Image classification data set "content" (tjnut3/CoffeeModel on GitHub). Class labels (9): AAA grade coffee bean, black coffee bean, borer damaged coffee bean, elephant ear coffee bean, fade, half coffee bean, incomplete coffee bean, peaberry coffee bean, triangle coffee bean.

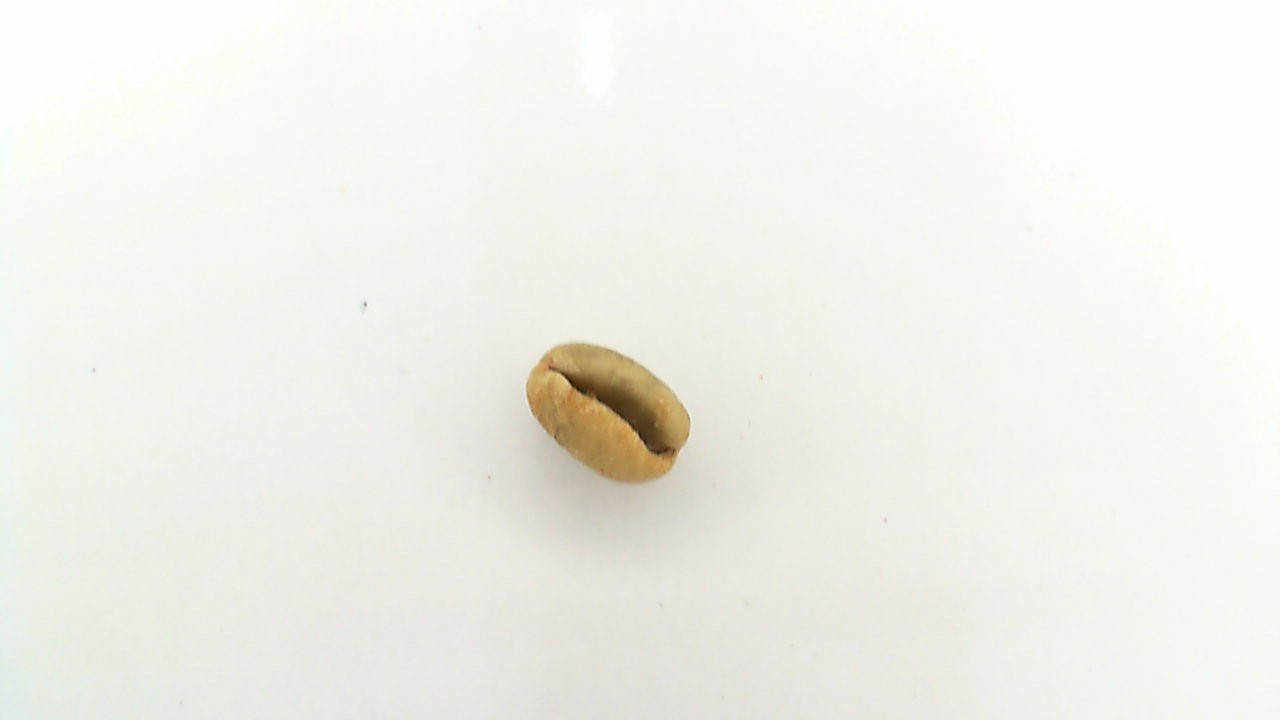
Label: peaberry coffee bean

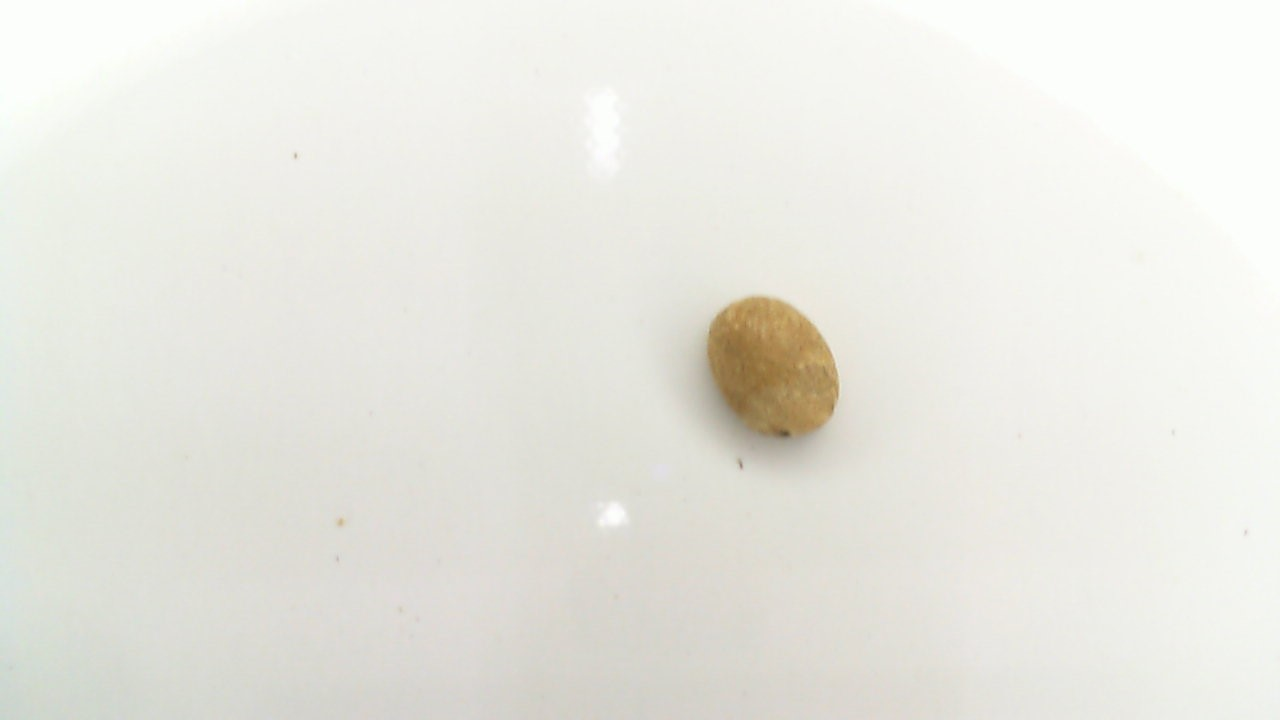
Label: borer damaged coffee bean

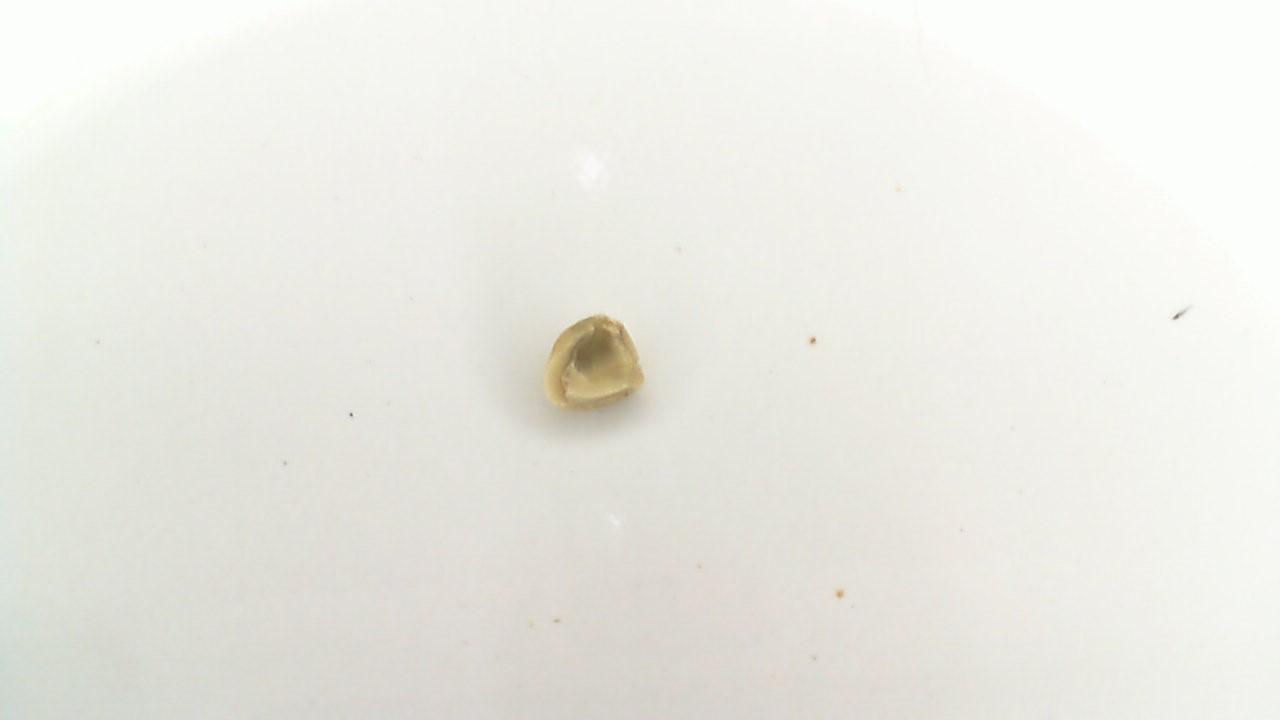
Label: incomplete coffee bean

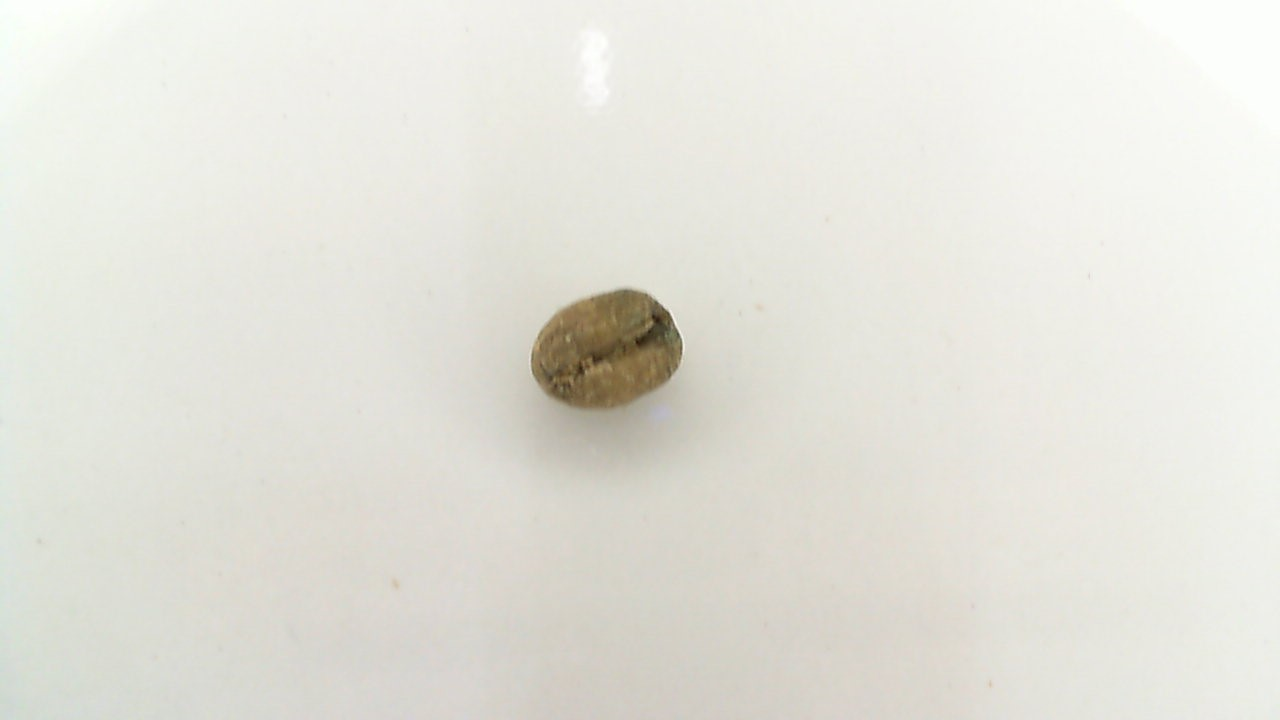
Label: fade

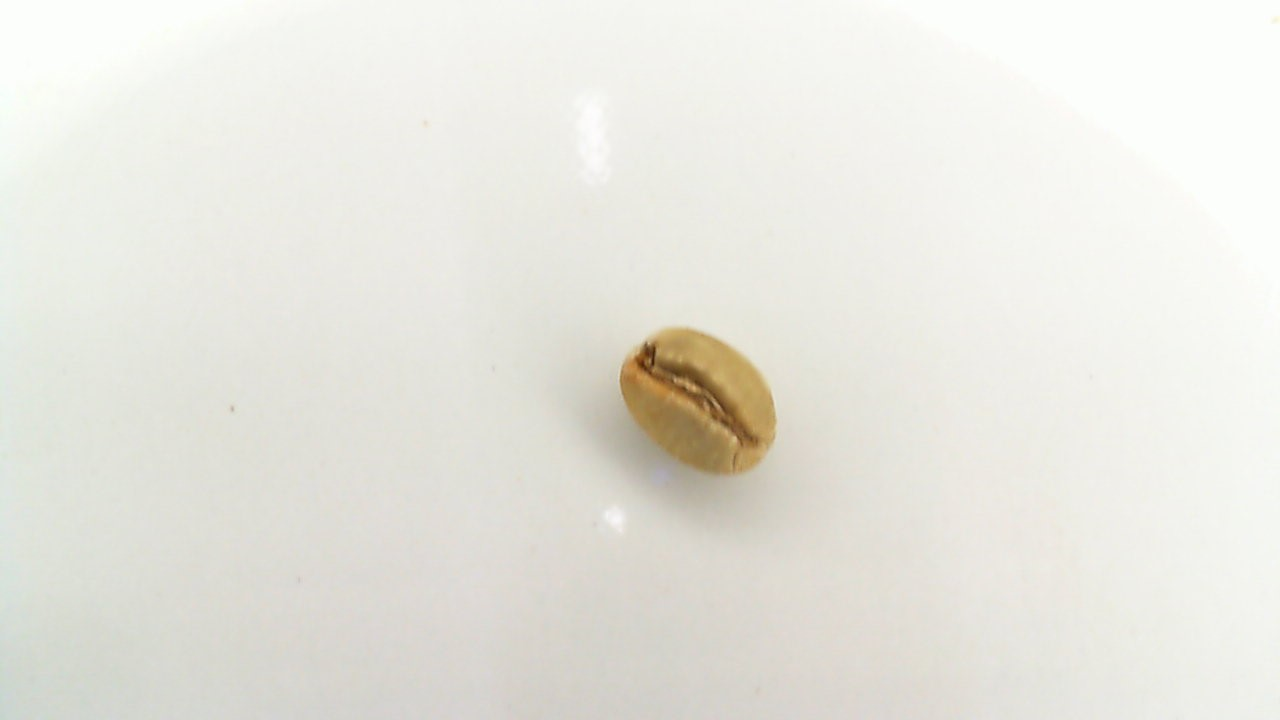
Label: triangle coffee bean

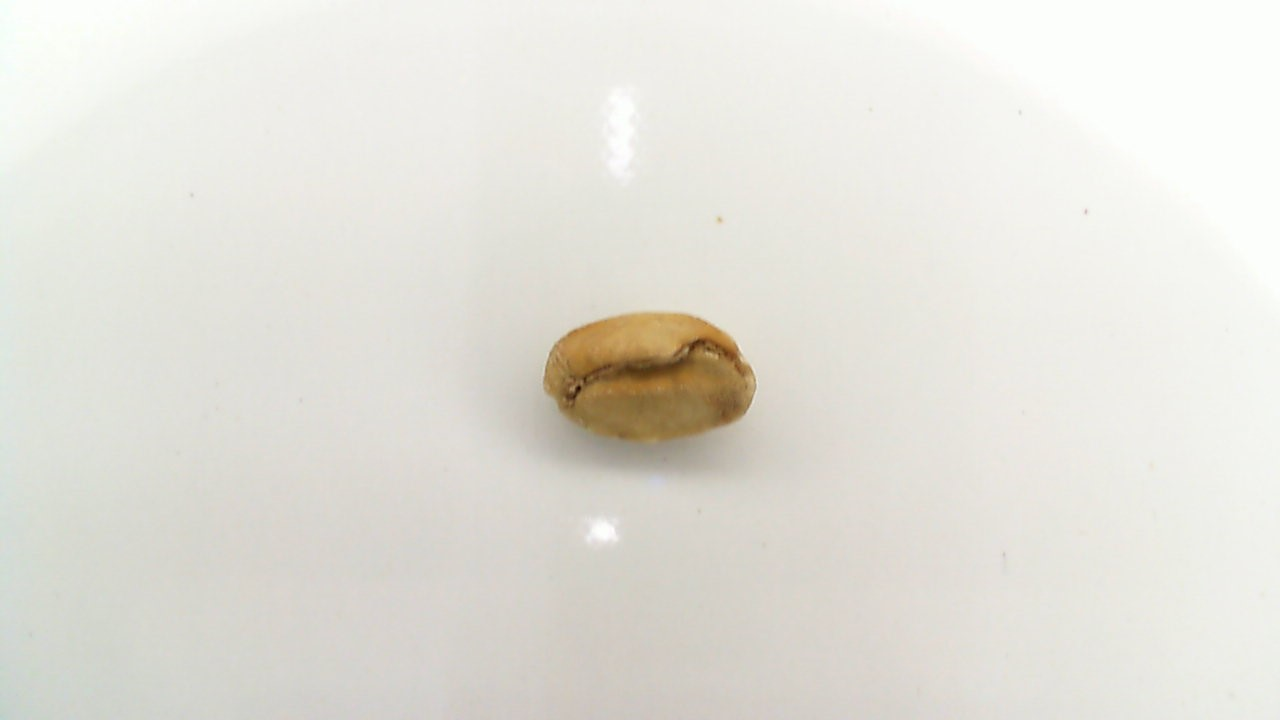
Label: half coffee bean
